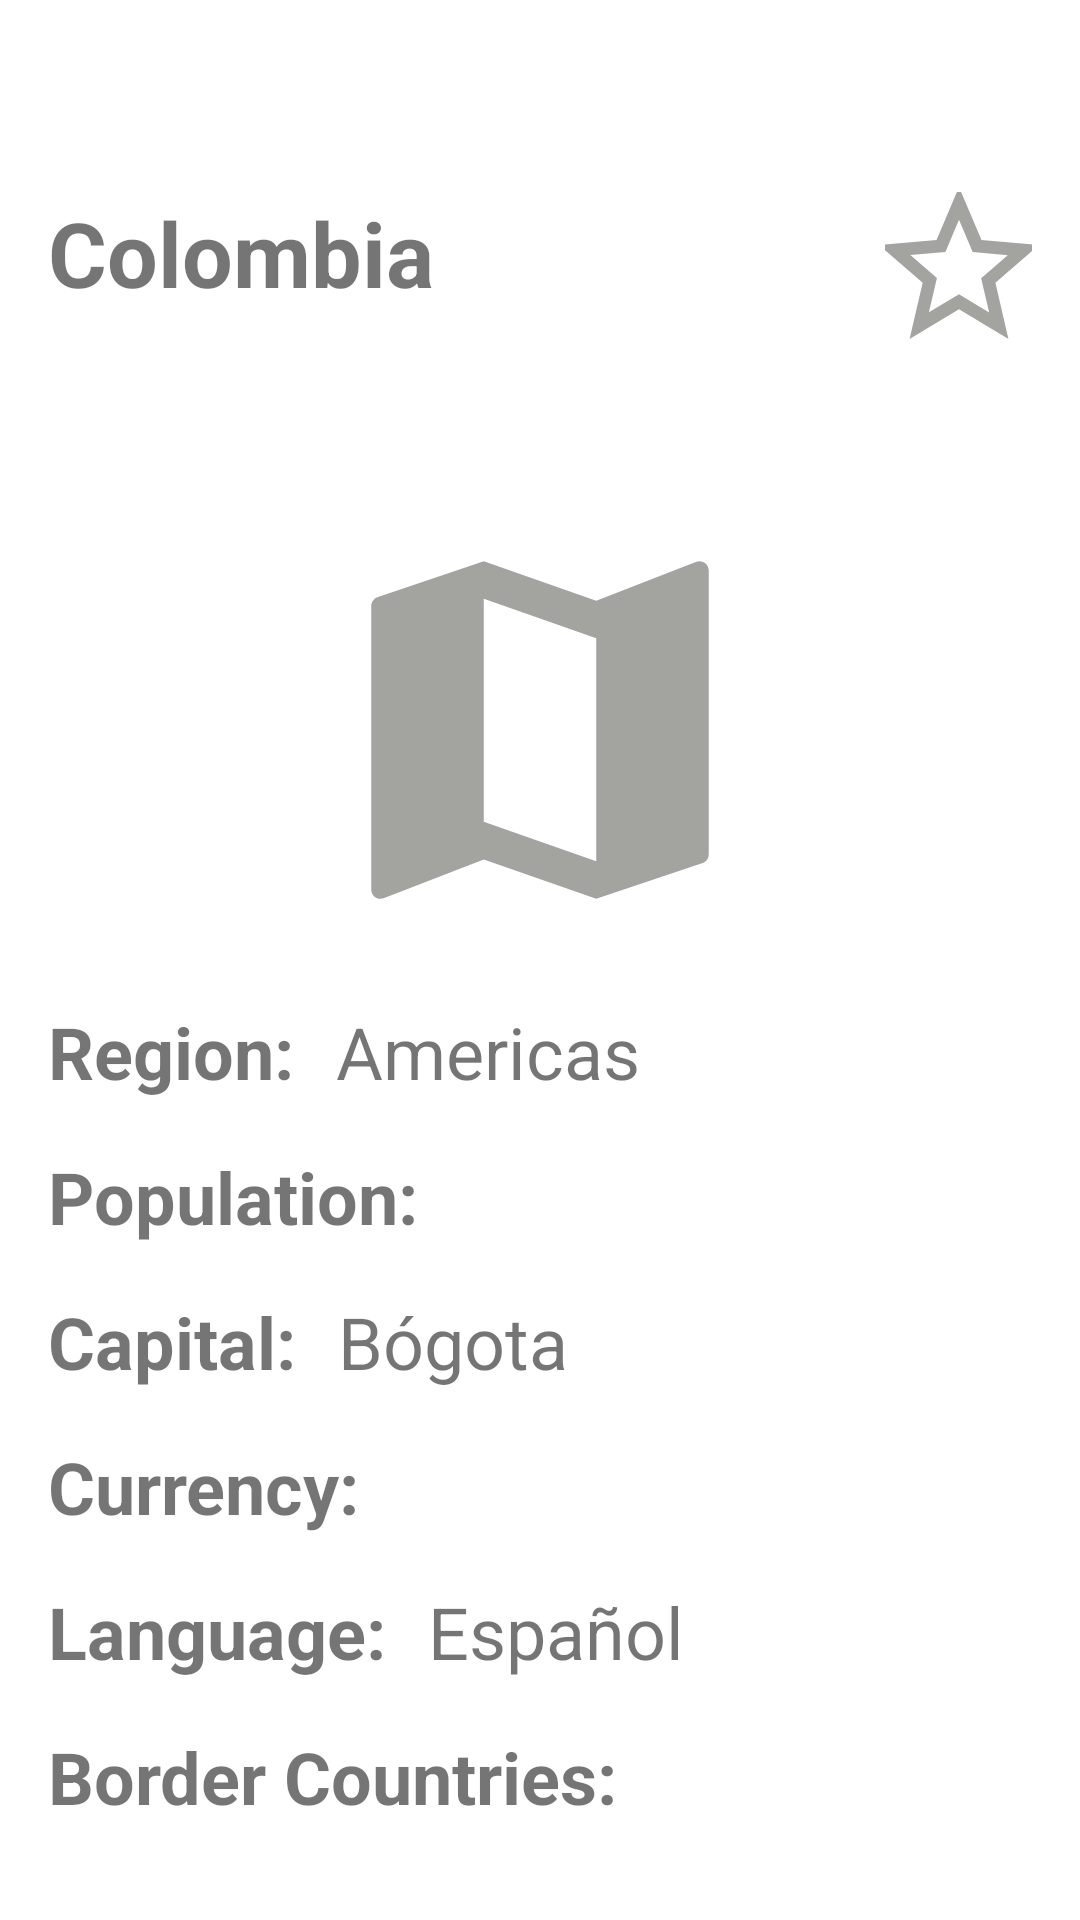

This screen was rendered from an Android layout file. Write that file and the resources it references.
<!-- AndroidManifest.xml: application theme Theme.CountryListNative -->
<!-- res/layout/fragment_country_detail.xml -->
<?xml version="1.0" encoding="utf-8"?>
<androidx.constraintlayout.widget.ConstraintLayout xmlns:android="http://schemas.android.com/apk/res/android"
    xmlns:app="http://schemas.android.com/apk/res-auto"
    xmlns:tools="http://schemas.android.com/tools"
    android:layout_width="match_parent"
    android:layout_height="match_parent">

    <TextView
        android:id="@+id/countryName"
        android:layout_width="0dp"
        android:layout_height="wrap_content"
        android:layout_marginStart="16dp"
        android:layout_marginTop="64dp"
        android:layout_marginEnd="16dp"
        android:text="Colombia"
        android:textSize="30sp"
        android:textStyle="bold"
        app:layout_constraintEnd_toStartOf="@+id/imageButton"
        app:layout_constraintStart_toStartOf="parent"
        app:layout_constraintTop_toTopOf="parent" />

    <ImageButton
        android:id="@+id/imageButton"
        android:layout_width="49dp"
        android:layout_height="50dp"
        android:layout_marginTop="64dp"
        android:layout_marginEnd="16dp"
        android:background="@null"
        android:src="@drawable/ic_star_outline_64"
        app:layout_constraintEnd_toEndOf="parent"
        app:layout_constraintTop_toTopOf="parent"
        tools:srcCompat="@tools:sample/backgrounds/scenic" />

    <ImageView
        android:id="@+id/flag"
        android:layout_width="300dp"
        android:layout_height="150dp"
        android:layout_marginStart="16dp"
        android:layout_marginTop="64dp"
        android:layout_marginEnd="16dp"
        app:layout_constraintEnd_toEndOf="parent"
        app:layout_constraintStart_toStartOf="parent"
        app:layout_constraintTop_toBottomOf="@+id/countryName"
        app:srcCompat="@drawable/ic_map_128" />

    <TextView
        android:id="@+id/region"
        android:layout_width="wrap_content"
        android:layout_height="wrap_content"
        android:layout_marginStart="16dp"
        android:layout_marginTop="16dp"
        android:text="Region: "
        android:textSize="24sp"
        android:textStyle="bold"
        app:layout_constraintStart_toStartOf="parent"
        app:layout_constraintTop_toBottomOf="@+id/flag" />

    <TextView
        android:id="@+id/regionValue"
        android:layout_width="wrap_content"
        android:layout_height="wrap_content"
        android:layout_marginStart="8dp"
        android:layout_marginTop="16dp"
        android:text="Americas"
        android:textSize="24sp"
        app:layout_constraintStart_toEndOf="@+id/region"
        app:layout_constraintTop_toBottomOf="@+id/flag" />

    <TextView
        android:id="@+id/population"
        android:layout_width="wrap_content"
        android:layout_height="wrap_content"
        android:layout_marginStart="16dp"
        android:layout_marginTop="16dp"
        android:text="Population: "
        android:textSize="24sp"
        android:textStyle="bold"
        app:layout_constraintStart_toStartOf="parent"
        app:layout_constraintTop_toBottomOf="@+id/region" />

    <TextView
        android:id="@+id/populationValue"
        android:layout_width="wrap_content"
        android:layout_height="wrap_content"
        android:layout_marginStart="8dp"
        android:layout_marginTop="16dp"
        android:textSize="24sp"
        app:layout_constraintStart_toEndOf="@+id/population"
        app:layout_constraintTop_toBottomOf="@+id/region" />

    <TextView
        android:id="@+id/capital"
        android:layout_width="wrap_content"
        android:layout_height="wrap_content"
        android:layout_marginStart="16dp"
        android:layout_marginTop="16dp"
        android:text="Capital: "
        android:textSize="24sp"
        android:textStyle="bold"
        app:layout_constraintStart_toStartOf="parent"
        app:layout_constraintTop_toBottomOf="@+id/population" />

    <TextView
        android:id="@+id/capitalValue"
        android:layout_width="wrap_content"
        android:layout_height="wrap_content"
        android:layout_marginStart="8dp"
        android:layout_marginTop="16dp"
        android:text="Bógota"
        android:textSize="24sp"
        app:layout_constraintStart_toEndOf="@+id/capital"
        app:layout_constraintTop_toBottomOf="@+id/population" />

    <TextView
        android:id="@+id/currency"
        android:layout_width="wrap_content"
        android:layout_height="wrap_content"
        android:layout_marginStart="16dp"
        android:layout_marginTop="16dp"
        android:text="Currency: "
        android:textSize="24sp"
        android:textStyle="bold"
        app:layout_constraintStart_toStartOf="parent"
        app:layout_constraintTop_toBottomOf="@+id/capital" />

    <TextView
        android:id="@+id/currencyValue"
        android:layout_width="wrap_content"
        android:layout_height="wrap_content"
        android:layout_marginStart="8dp"
        android:layout_marginTop="16dp"
        android:text=""
        android:textSize="24sp"
        app:layout_constraintStart_toEndOf="@+id/currency"
        app:layout_constraintTop_toBottomOf="@+id/capital" />

    <TextView
        android:id="@+id/language"
        android:layout_width="wrap_content"
        android:layout_height="wrap_content"
        android:layout_marginStart="16dp"
        android:layout_marginTop="16dp"
        android:text="Language: "
        android:textSize="24sp"
        android:textStyle="bold"
        app:layout_constraintStart_toStartOf="parent"
        app:layout_constraintTop_toBottomOf="@+id/currency" />

    <TextView
        android:id="@+id/languageValue"
        android:layout_width="wrap_content"
        android:layout_height="wrap_content"
        android:layout_marginStart="8dp"
        android:layout_marginTop="16dp"
        android:text="Español"
        android:textSize="24sp"
        app:layout_constraintStart_toEndOf="@+id/language"
        app:layout_constraintTop_toBottomOf="@+id/currency" />

    <TextView
        android:id="@+id/borders"
        android:layout_width="wrap_content"
        android:layout_height="wrap_content"
        android:layout_marginStart="16dp"
        android:layout_marginTop="16dp"
        android:text="Border Countries: "
        android:textSize="24sp"
        android:textStyle="bold"
        app:layout_constraintStart_toStartOf="parent"
        app:layout_constraintTop_toBottomOf="@+id/language" />

    <TextView
        android:id="@+id/bordersValue"
        android:layout_width="0dp"
        android:layout_height="wrap_content"
        android:layout_marginStart="8dp"
        android:layout_marginTop="16dp"
        android:layout_marginEnd="8dp"
        android:textSize="24sp"
        app:layout_constraintEnd_toEndOf="parent"
        app:layout_constraintStart_toEndOf="@+id/borders"
        app:layout_constraintTop_toBottomOf="@+id/languageValue" />
</androidx.constraintlayout.widget.ConstraintLayout>
<!-- resources referenced by this layout -->
<resources>
  <!-- drawable ic_map_128 (drawable) -->
  <vector android:height="128dp" android:tint="#A3A4A0"
      android:viewportHeight="24" android:viewportWidth="24"
      android:width="128dp" xmlns:android="http://schemas.android.com/apk/res/android">
      <path android:fillColor="@android:color/white" android:pathData="M20.5,3l-0.16,0.03L15,5.1 9,3 3.36,4.9c-0.21,0.07 -0.36,0.25 -0.36,0.48V20.5c0,0.28 0.22,0.5 0.5,0.5l0.16,-0.03L9,18.9l6,2.1 5.64,-1.9c0.21,-0.07 0.36,-0.25 0.36,-0.48V3.5c0,-0.28 -0.22,-0.5 -0.5,-0.5zM15,19l-6,-2.11V5l6,2.11V19z"/>
  </vector>
  <!-- drawable ic_star_outline_64 (drawable) -->
  <vector android:height="64dp" android:tint="#A3A4A0"
      android:viewportHeight="24" android:viewportWidth="24"
      android:width="64dp" xmlns:android="http://schemas.android.com/apk/res/android">
      <path android:fillColor="@android:color/white" android:pathData="M22,9.24l-7.19,-0.62L12,2 9.19,8.63 2,9.24l5.46,4.73L5.82,21 12,17.27 18.18,21l-1.63,-7.03L22,9.24zM12,15.4l-3.76,2.27 1,-4.28 -3.32,-2.88 4.38,-0.38L12,6.1l1.71,4.04 4.38,0.38 -3.32,2.88 1,4.28L12,15.4z"/>
  </vector>
  <style name="Theme.CountryListNative" parent="Theme.MaterialComponents.DayNight.NoActionBar">
          
          <item name="colorPrimary">@color/primary</item>
          <item name="colorPrimaryVariant">@color/variant</item>
          <item name="colorOnPrimary">@color/white</item>
          
          <item name="colorSecondary">@color/variant</item>
          <item name="colorSecondaryVariant">@color/teal_700</item>
          <item name="colorOnSecondary">@color/black</item>
          
          <item name="android:statusBarColor" tools:targetApi="l">?attr/colorPrimaryVariant</item>
          
      </style>
  <color name="primary">#16268A</color>
  <color name="variant">#6774C8</color>
  <color name="white">#FFFFFFFF</color>
  <color name="teal_700">#FF018786</color>
  <color name="black">#FF000000</color>
</resources>
